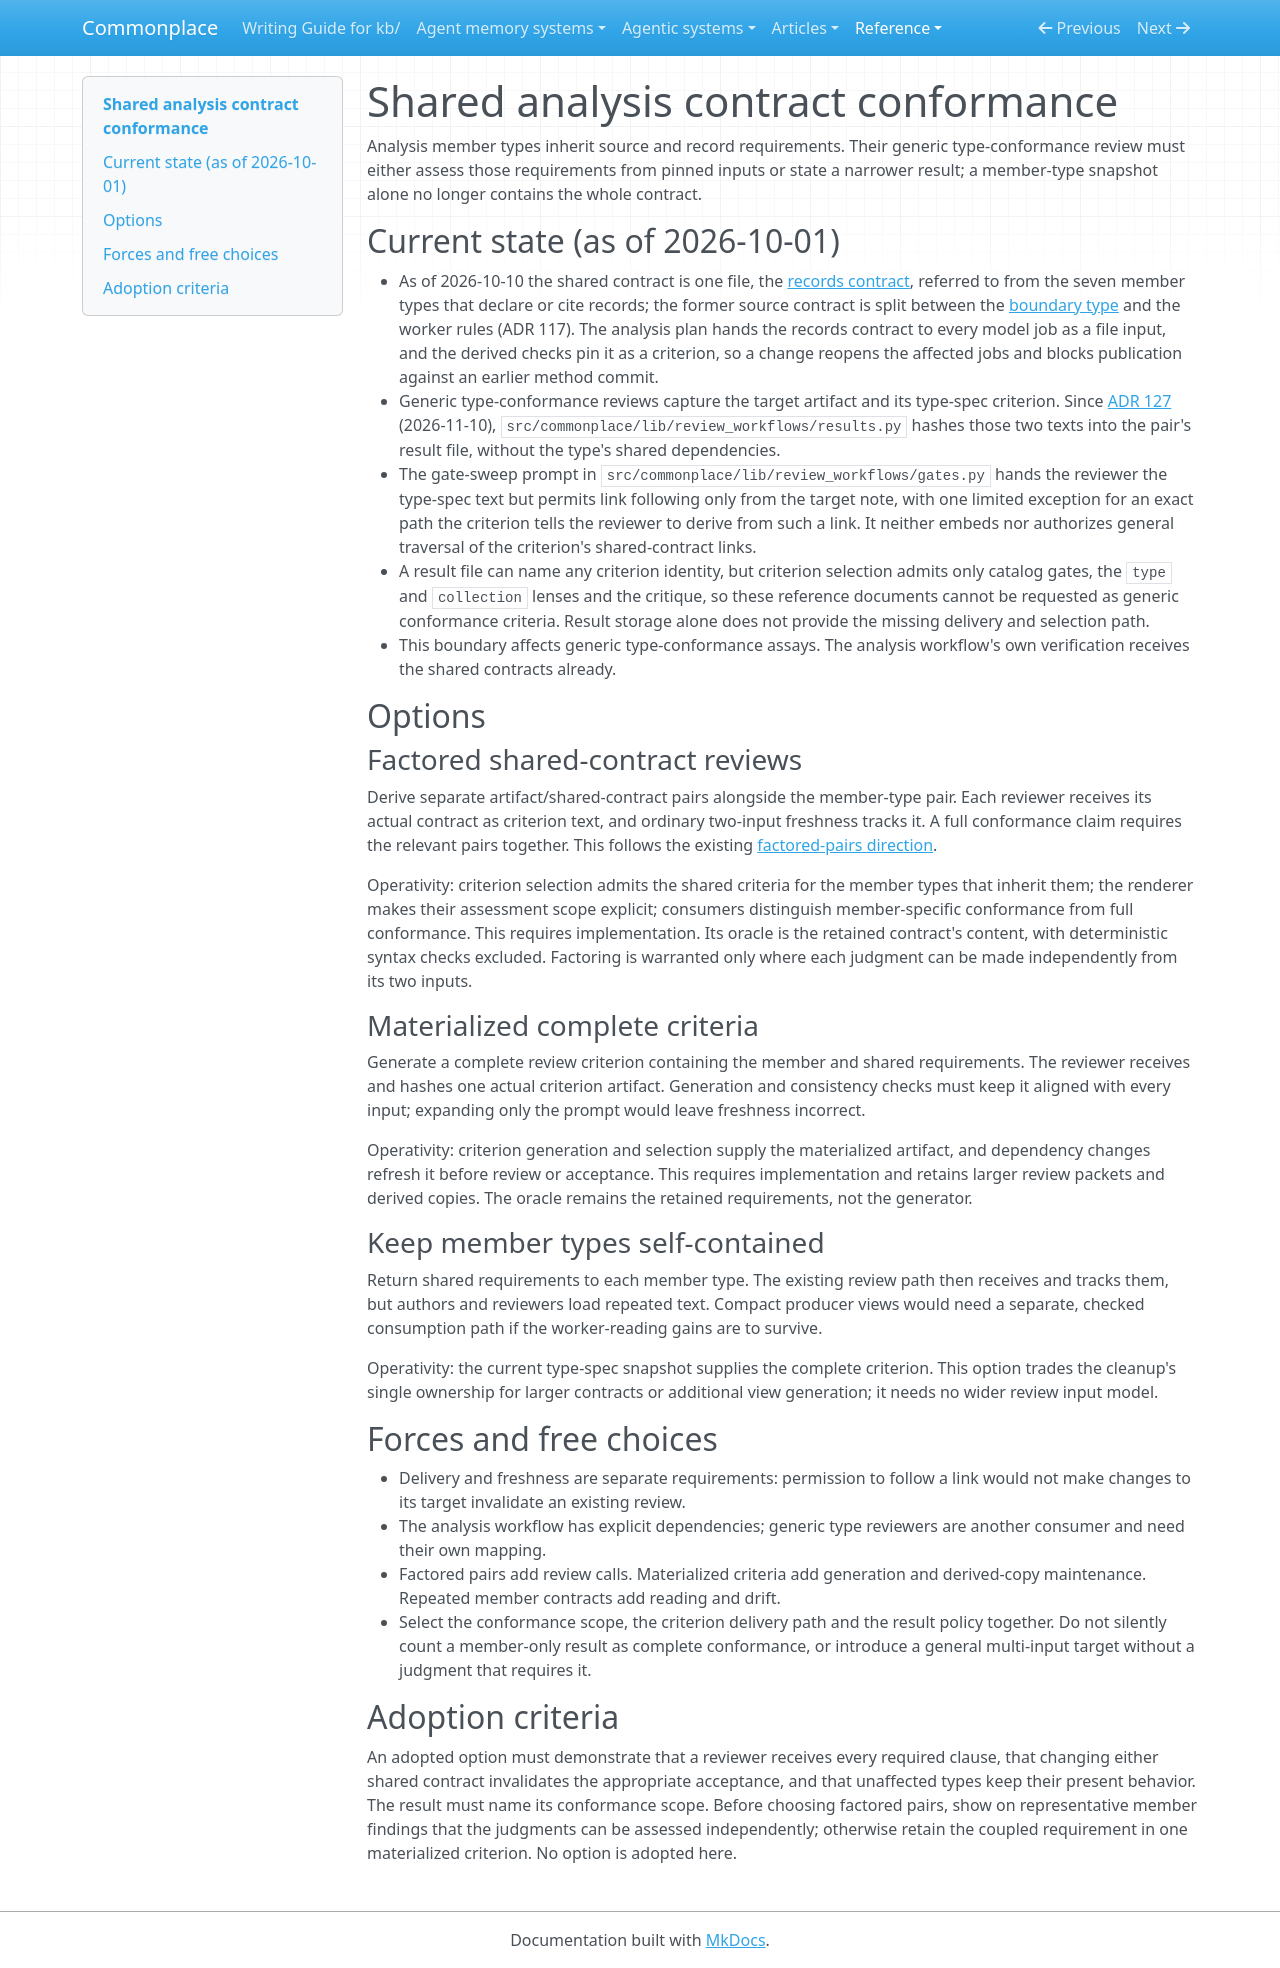

repository: zby/commonplace · page: reference/proposals/shared-analysis-contract-conformance/index.html · generator: mkdocs

---
type: reference/types/design-proposal.md
description: "Proposal: make generic conformance reviews consume and track the shared source and record contracts that analysis member types now inherit"
---

# Shared analysis contract conformance

Analysis member types inherit source and record requirements. Their generic
type-conformance review must either assess those requirements from pinned
inputs or state a narrower result; a member-type snapshot alone no longer
contains the whole contract.

## Current state (as of 2026-10-01)

- As of 2026-10-10 the shared contract is one file, the
  [records contract](../../agentic-system-analyses/instructions/agentic-analysis-records.md),
  referred to from the seven member types that declare or cite records; the
  former source contract is split between the
  [boundary type](../../agentic-system-analyses/types/agentic-system-boundary.md)
  and the worker rules (ADR 117). The analysis plan hands the records
  contract to every model job as a file input, and the derived checks pin
  it as a criterion, so a change reopens the affected jobs and blocks
  publication against an earlier method commit.
- Generic type-conformance reviews capture the target artifact and its
  type-spec criterion. Since [ADR 127](../adr/127-review-runs-as-workflows-over-result-files.md)
  (2026-11-10), `src/commonplace/lib/review_workflows/results.py` hashes
  those two texts into the pair's result file, without the type's shared
  dependencies.
- The gate-sweep prompt in `src/commonplace/lib/review_workflows/gates.py`
  hands the reviewer the type-spec text but permits link following only from
  the target note, with one limited exception for an exact path the
  criterion tells the reviewer to derive from such a link. It neither embeds
  nor authorizes general traversal of the criterion's shared-contract links.
- A result file can name any criterion identity, but criterion selection
  admits only catalog gates, the `type` and `collection` lenses and the
  critique, so these reference documents cannot be requested as generic
  conformance criteria. Result storage alone does not provide the missing
  delivery and selection path.
- This boundary affects generic type-conformance assays. The analysis
  workflow's own verification receives the shared contracts already.

## Options

### Factored shared-contract reviews

Derive separate artifact/shared-contract pairs alongside the member-type
pair. Each reviewer receives its actual contract as criterion text, and
ordinary two-input freshness tracks it. A full conformance claim requires
the relevant pairs together. This follows the existing
[factored-pairs direction](./factored-dependency-pairs-for-review-freshness.md).

Operativity: criterion selection admits the shared criteria for the member types
that inherit them; the renderer makes their assessment scope explicit;
consumers distinguish member-specific conformance from full conformance.
This requires implementation. Its oracle is the retained contract's
content, with deterministic syntax checks excluded. Factoring is warranted
only where each judgment can be made independently from its two inputs.

### Materialized complete criteria

Generate a complete review criterion containing the member and shared
requirements. The reviewer receives and hashes one actual criterion
artifact. Generation and consistency checks must keep it aligned with
every input; expanding only the prompt would leave freshness incorrect.

Operativity: criterion generation and selection supply the materialized
artifact, and dependency changes refresh it before review or acceptance.
This requires implementation and retains larger review packets and derived
copies. The oracle remains the retained requirements, not the generator.

### Keep member types self-contained

Return shared requirements to each member type. The existing review path
then receives and tracks them, but authors and reviewers load repeated
text. Compact producer views would need a separate, checked consumption
path if the worker-reading gains are to survive.

Operativity: the current type-spec snapshot supplies the complete criterion.
This option trades the cleanup's single ownership for larger contracts or
additional view generation; it needs no wider review input model.

## Forces and free choices

- Delivery and freshness are separate requirements: permission to follow
  a link would not make changes to its target invalidate an existing review.
- The analysis workflow has explicit dependencies; generic type reviewers
  are another consumer and need their own mapping.
- Factored pairs add review calls. Materialized criteria add generation and
  derived-copy maintenance. Repeated member contracts add reading and drift.
- Select the conformance scope, the criterion delivery path and the result
  policy together. Do not silently count a member-only result as complete
  conformance, or introduce a general multi-input target without a judgment
  that requires it.

## Adoption criteria

An adopted option must demonstrate that a reviewer receives every required
clause, that changing either shared contract invalidates the appropriate
acceptance, and that unaffected types keep their present behavior. The
result must name its conformance scope. Before choosing factored pairs,
show on representative member findings that the judgments can be assessed
independently; otherwise retain the coupled requirement in one materialized
criterion. No option is adopted here.
